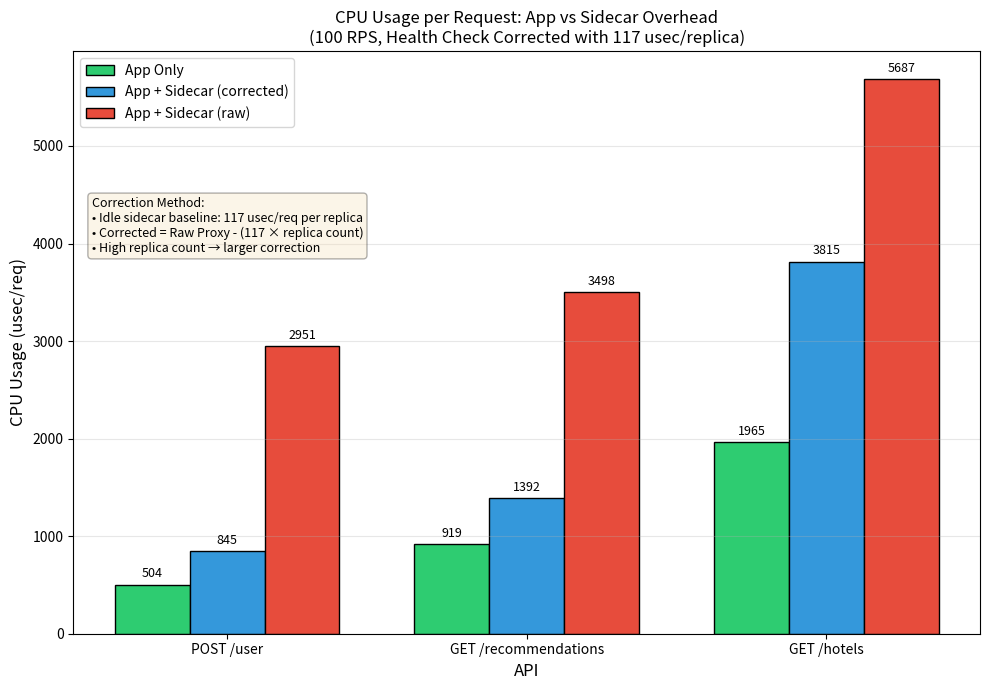

The script that saved this image:
import matplotlib.pyplot as plt
import numpy as np

# Data from measurements (averages of 3 runs)
# Format: {API: {service: (app, proxy, replica)}}

data = {
    "POST /user": {
        "frontend": (303, 1523, 12),
        "user": (201, 924, 6),
    },
    "GET /recommendations": {
        "frontend": (371, 841, 6),
        "recommendation": (250, 843, 6),
        "profile": (298, 895, 6),
    },
    "GET /hotels": {
        "frontend": (436, 813, 4),
        "geo": (142, 353, 1),
        "profile": (309, 459, 2),
        "rate": (346, 680, 3),
        "reservation": (356, 659, 3),
        "search": (376, 758, 3),
    },
}

# Health check baseline per replica (from idle services)
HEALTH_CHECK_PER_REPLICA = 117  # usec/req

# Calculate totals for each API
results = {}
for api, services in data.items():
    total_app = 0
    total_proxy = 0
    total_proxy_corrected = 0
    
    for service, (app, proxy, replica) in services.items():
        total_app += app
        total_proxy += proxy
        health_check = HEALTH_CHECK_PER_REPLICA * replica
        corrected_proxy = max(0, proxy - health_check)  # Ensure non-negative
        total_proxy_corrected += corrected_proxy
    
    results[api] = {
        "app": total_app,
        "proxy_corrected": total_proxy_corrected,
        "proxy": total_proxy,
    }

# Plotting
fig, ax = plt.subplots(figsize=(10, 7))

apis = list(results.keys())
x = np.arange(len(apis))
width = 0.25

# Bar data
app_only = [results[api]["app"] for api in apis]
app_plus_corrected = [results[api]["app"] + results[api]["proxy_corrected"] for api in apis]
app_plus_proxy = [results[api]["app"] + results[api]["proxy"] for api in apis]

# Create bars
bars1 = ax.bar(x - width, app_only, width, label='App Only', color='#2ecc71', edgecolor='black')
bars2 = ax.bar(x, app_plus_corrected, width, label='App + Sidecar (corrected)', color='#3498db', edgecolor='black')
bars3 = ax.bar(x + width, app_plus_proxy, width, label='App + Sidecar (raw)', color='#e74c3c', edgecolor='black')

# Add value labels on bars
def add_labels(bars):
    for bar in bars:
        height = bar.get_height()
        ax.annotate(f'{int(height)}',
                    xy=(bar.get_x() + bar.get_width() / 2, height),
                    xytext=(0, 3),
                    textcoords="offset points",
                    ha='center', va='bottom', fontsize=9)

add_labels(bars1)
add_labels(bars2)
add_labels(bars3)

# Formatting
ax.set_xlabel('API', fontsize=12)
ax.set_ylabel('CPU Usage (usec/req)', fontsize=12)
ax.set_title('CPU Usage per Request: App vs Sidecar Overhead\n(100 RPS, Health Check Corrected with 117 usec/replica)', fontsize=12)
ax.set_xticks(x)
ax.set_xticklabels(apis, fontsize=10)
ax.legend(loc='upper left', fontsize=10)
ax.grid(True, alpha=0.3, axis='y')

# Add insight text box (below legend on the left)
info_text = (
    "Correction Method:\n"
    "• Idle sidecar baseline: 117 usec/req per replica\n"
    "• Corrected = Raw Proxy - (117 × replica count)\n"
    "• High replica count → larger correction"
)
ax.text(0.02, 0.75, info_text, transform=ax.transAxes, fontsize=9,
        verticalalignment='top', horizontalalignment='left',
        bbox=dict(boxstyle='round', facecolor='wheat', alpha=0.3))

plt.tight_layout()
plt.savefig("istio_cpu_usage_per_request.png", dpi=200)
print("Saved: istio_cpu_usage_per_request.png")

# Print summary table
print("\n=== Summary Table ===")
print(f"{'API':<25} {'App':>10} {'Corrected':>12} {'Raw Proxy':>12} {'Correction':>12}")
print("-" * 75)
for api in apis:
    r = results[api]
    correction = r["proxy"] - r["proxy_corrected"]
    print(f"{api:<25} {r['app']:>10} {r['proxy_corrected']:>12} {r['proxy']:>12} {correction:>12}")
